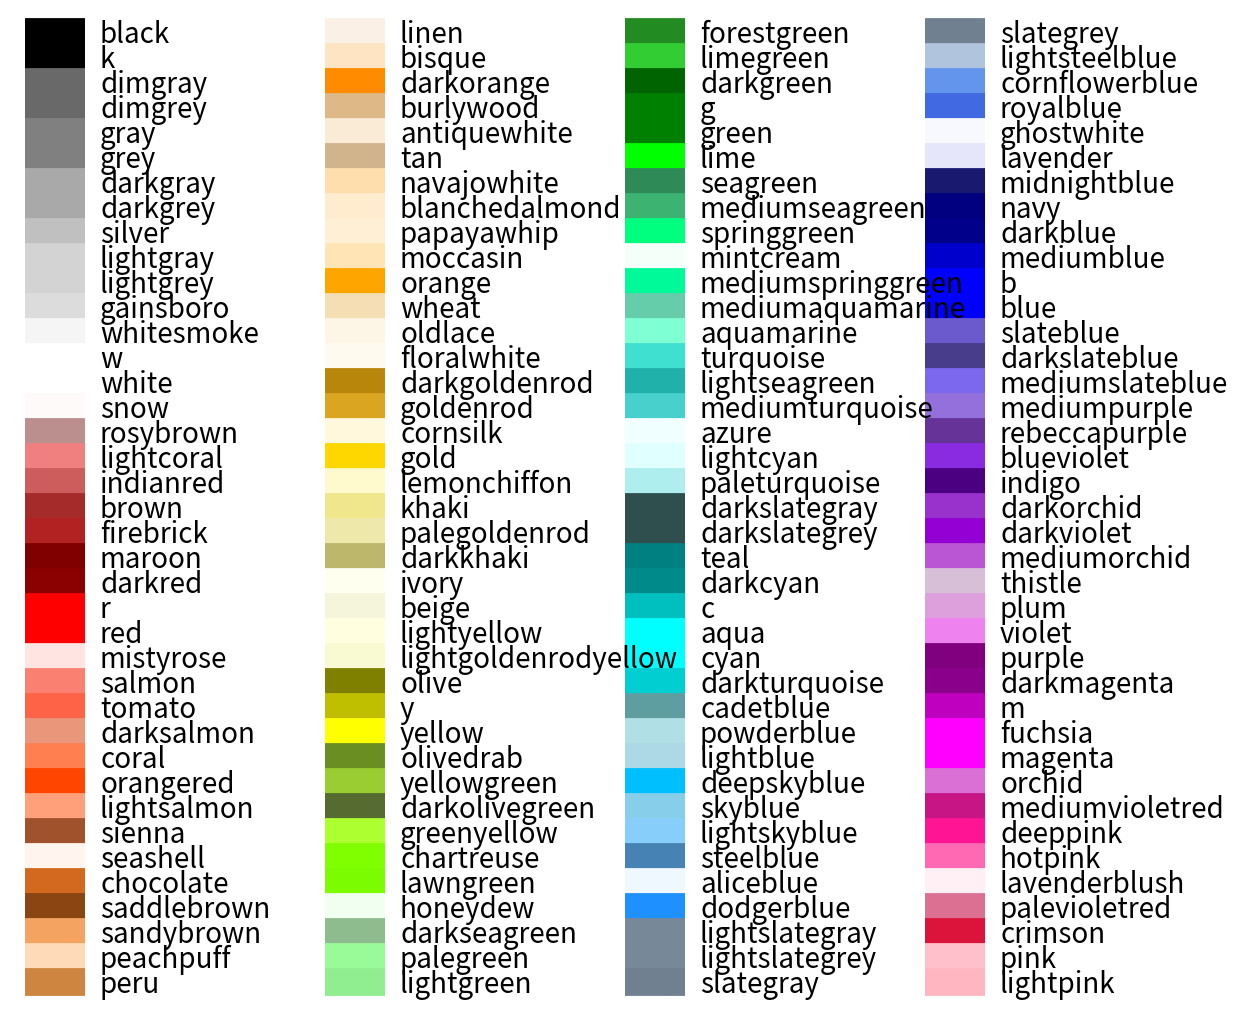
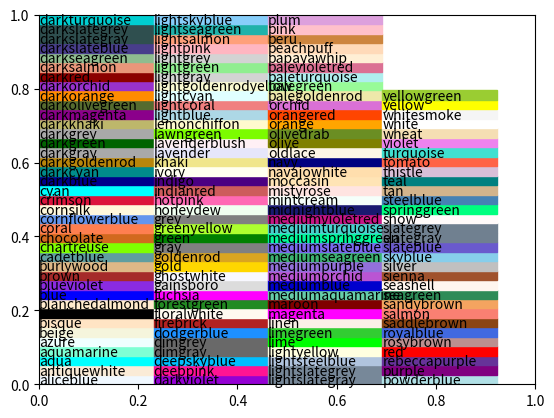

Here is the Python script that generated these plots, in order:
#!/usr/bin/python3
# coding: utf-8

# https://stackoverflow.com/questions/22408237/named-colors-in-matplotlib

import matplotlib.pyplot as plt
from matplotlib import colors as mcolors


colors = dict(mcolors.BASE_COLORS, **mcolors.CSS4_COLORS)

# Sort colors by hue, saturation, value and name.
by_hsv = sorted((tuple(mcolors.rgb_to_hsv(mcolors.to_rgba(color)[:3])), name)
                for name, color in colors.items())
sorted_names = [name for hsv, name in by_hsv]

n = len(sorted_names)
ncols = 4
nrows = n // ncols

fig, ax = plt.subplots(figsize=(12, 10))

# Get height and width
X, Y = fig.get_dpi() * fig.get_size_inches()
h = Y / (nrows + 1)
w = X / ncols

for i, name in enumerate(sorted_names):
    row = i % nrows
    col = i // nrows
    y = Y - (row * h) - h

    xi_line = w * (col + 0.05)
    xf_line = w * (col + 0.25)
    xi_text = w * (col + 0.3)

    ax.text(xi_text, y, name, fontsize=(h * 0.8),
            horizontalalignment='left',
            verticalalignment='center')

    ax.hlines(y + h * 0.1, xi_line, xf_line,
              color=colors[name], linewidth=(h * 0.8))

ax.set_xlim(0, X)
ax.set_ylim(0, Y)
ax.set_axis_off()

fig.subplots_adjust(left=0, right=1,
                    top=1, bottom=0,
                    hspace=0, wspace=0)
plt.show()

import matplotlib
for name, hex in matplotlib.colors.cnames.items():
    print(name, hex)

import matplotlib.pyplot as plt
import matplotlib.patches as patches
import matplotlib.colors as colors
import math


fig = plt.figure()
ax = fig.add_subplot(111)

ratio = 1.0 / 3.0
count = math.ceil(math.sqrt(len(colors.cnames)))
x_count = count * ratio
y_count = count / ratio
x = 0
y = 0
w = 1 / x_count
h = 1 / y_count

for c in colors.cnames:
    pos = (x / x_count, y / y_count)
    ax.add_patch(patches.Rectangle(pos, w, h, color=c))
    ax.annotate(c, xy=pos)
    if y >= y_count-1:
        x += 1
        y = 0
    else:
        y += 1

plt.show()

def main():
    pass


if __name__ == '__main__':
    main()
